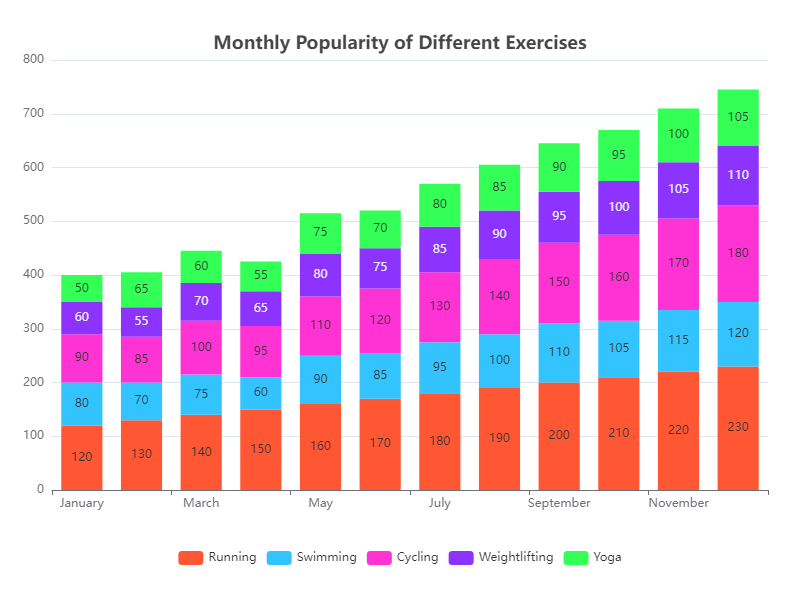

The file beside this chart, header and first rows:
Month, Running, Swimming, Cycling, Weightlifting, Yoga
January, 120, 80, 90, 60, 50
February, 130, 70, 85, 55, 65
March, 140, 75, 100, 70, 60
April, 150, 60, 95, 65, 55
May, 160, 90, 110, 80, 75
June, 170, 85, 120, 75, 70
July, 180, 95, 130, 85, 80
August, 190, 100, 140, 90, 85
September, 200, 110, 150, 95, 90
October, 210, 105, 160, 100, 95
November, 220, 115, 170, 105, 100
December, 230, 120, 180, 110, 105
